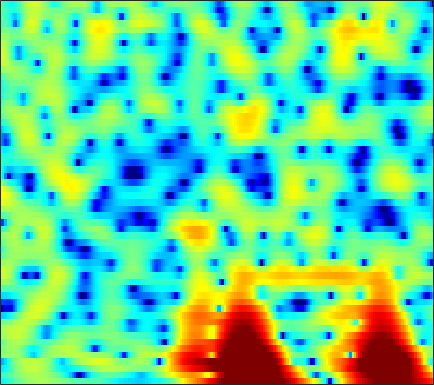

The file beside this chart, header and first rows:
-5.7923, -5.3572, -4.7395, -4.0923, -3.5888, -2.9165, -2.2496, -1.7751, -1.17, -0.60935, -0.10678, 0.2274, 0.61692, 0.93806, 1.1371, 1.3487, 1.4987, 1.5699, 1.6246, 1.6216, 1.5697, 1.5004, 1.3713, 1.1984
-3.619, -3.225, -2.695, -2.156, -1.754, -1.222, -0.7044, -0.3321, 0.1377, 0.5671, 0.9483, 1.196, 1.474, 1.683, 1.796, 1.881, 1.893, 1.853, 1.735, 1.54, 1.272, 1.024, 0.6294, 0.1622
-6.599, -6.182, -5.288, -4.162, -3.263, -2.094, -1.032, -0.3069, 0.5356, 1.246, 1.825, 2.171, 2.527, 2.762, 2.861, 2.885, 2.8, 2.652, 2.342, 1.899, 1.313, 0.7794, -0.06949, -1.06
-9.017, -8.674, -6.842, -4.655, -3.175, -1.536, -0.2606, 0.491, 1.259, 1.806, 2.17, 2.343, 2.472, 2.522, 2.523, 2.494, 2.437, 2.366, 2.198, 1.941, 1.544, 1.127, 0.3678, -0.6522
0.4245, 0.4997, 0.6786, 0.8826, 1.04, 1.192, 1.219, 1.125, 0.7974, 0.2055, -0.7112, -1.653, -3.295, -5.321, -6.846, -7.787, -6.644, -5.133, -3.19, -1.64, -0.4905, 0.1536, 0.755, 1.15
-0.5826, -0.09356, 0.4587, 0.883, 1.106, 1.244, 1.203, 1.037, 0.6276, -0.02053, -0.9165, -1.746, -3.023, -4.367, -5.194, -5.7, -5.304, -4.569, -3.392, -2.243, -1.24, -0.5888, 0.1363, 0.7258
-1.958, -0.9326, 0.1265, 0.8878, 1.302, 1.672, 1.845, 1.859, 1.742, 1.47, 1.073, 0.7121, 0.1797, -0.3795, -0.7833, -1.285, -1.709, -1.968, -2.218, -2.327, -2.301, -2.185, -1.896, -1.496
0.7302, 1.23, 1.823, 2.305, 2.588, 2.853, 3, 3.026, 2.946, 2.736, 2.384, 2.029, 1.421, 0.6543, -0.03755, -1.132, -2.477, -3.672, -5.566, -7.781, -9.88, -10.61, -9.724, -7.739
1.487, 1.689, 1.972, 2.26, 2.458, 2.699, 2.878, 2.959, 2.988, 2.914, 2.715, 2.468, 1.993, 1.323, 0.6815, -0.3963, -1.758, -2.995, -4.967, -7.226, -9.294, -10.09, -9.605, -8.165
-0.8321, -0.7028, -0.4271, -0.05601, 0.2707, 0.7478, 1.248, 1.607, 2.039, 2.401, 2.649, 2.752, 2.763, 2.618, 2.399, 1.961, 1.374, 0.8467, 0.07171, -0.7598, -1.596, -2.192, -2.952, -3.685
-7.667, -7.455, -6.894, -6.085, -5.37, -4.235, -2.978, -1.992, -0.6864, 0.5181, 1.555, 2.203, 2.897, 3.387, 3.615, 3.749, 3.692, 3.536, 3.173, 2.643, 1.942, 1.297, 0.2358, -1.116
-23.44, -19.57, -17.54, -17.45, -18, -16.95, -12.81, -9.686, -6.157, -3.416, -1.295, -0.003317, 1.364, 2.396, 2.99, 3.551, 3.878, 3.983, 3.948, 3.726, 3.317, 2.886, 2.144, 1.225
-13.87, -13.88, -14, -14.32, -14.49, -13.81, -11.64, -9.519, -6.802, -4.454, -2.508, -1.284, 0.06742, 1.141, 1.792, 2.472, 2.959, 3.218, 3.409, 3.443, 3.327, 3.147, 2.789, 2.3
-7.06, -6.96, -6.792, -6.554, -6.281, -5.787, -5.129, -4.543, -3.675, -2.787, -1.907, -1.282, -0.505, 0.1972, 0.6735, 1.235, 1.724, 2.031, 2.366, 2.608, 2.749, 2.777, 2.714, 2.526
-2.385, -2.264, -2.166, -2.137, -2.144, -2.17, -2.208, -2.252, -2.282, -2.276, -2.206, -2.106, -1.912, -1.611, -1.322, -0.8705, -0.3579, 0.0612, 0.648, 1.22, 1.733, 2.06, 2.386, 2.556
1.239, 1.23, 1.069, 0.7352, 0.3568, -0.3247, -1.188, -1.968, -3.131, -4.317, -5.37, -5.914, -6.236, -6.198, -6.02, -5.603, -4.924, -4.184, -2.917, -1.497, -0.1148, 0.81, 1.822, 2.563
3.237, 3.149, 2.825, 2.248, 1.62, 0.4539, -1.202, -2.811, -5.718, -10.08, -17.56, -23.77, -16.68, -13.47, -13.01, -14.55, -19.06, -18.74, -11.1, -6.049, -2.679, -0.8376, 0.9889, 2.263
2.951, 2.966, 2.801, 2.403, 1.935, 1.071, -0.11, -1.222, -2.974, -4.922, -6.672, -7.527, -7.923, -7.92, -7.917, -8.061, -7.983, -7.354, -5.694, -3.614, -1.657, -0.432, 0.8822, 1.817
0.8142, 1.094, 1.356, 1.451, 1.405, 1.192, 0.8283, 0.4663, -0.08826, -0.6677, -1.201, -1.518, -1.815, -1.987, -2.02, -1.942, -1.714, -1.443, -0.965, -0.411, 0.1306, 0.4964, 0.8592, 1.056
-2.276, -1.429, -0.4867, 0.2239, 0.6063, 0.9343, 1.086, 1.113, 1.062, 0.9565, 0.8239, 0.7239, 0.6113, 0.5574, 0.5459, 0.5807, 0.6554, 0.7217, 0.8045, 0.8509, 0.8339, 0.7513, 0.5301, 0.141
-4.325, -2.78, -1.253, -0.1698, 0.4239, 0.9738, 1.302, 1.428, 1.468, 1.408, 1.316, 1.238, 1.171, 1.175, 1.218, 1.315, 1.423, 1.492, 1.524, 1.45, 1.233, 0.9484, 0.3878, -0.4018
-1.842, -0.9726, 0.01993, 0.7753, 1.199, 1.571, 1.695, 1.639, 1.361, 0.893, 0.3038, -0.1017, -0.4517, -0.4426, -0.1704, 0.4069, 1.055, 1.475, 1.871, 2.021, 1.891, 1.606, 0.9513, -0.01177
0.2119, 0.4741, 0.942, 1.468, 1.801, 2.093, 2.09, 1.84, 1.096, -0.2533, -2.487, -4.935, -9.374, -9.707, -6.205, -2.41, 0.06543, 1.315, 2.384, 2.905, 2.976, 2.749, 2.117, 1.093
-4.021, -3.991, -2.827, -1.177, -0.05344, 1.051, 1.683, 1.819, 1.548, 0.7483, -0.551, -1.756, -3.09, -3.096, -2.056, -0.251, 1.338, 2.241, 3.041, 3.41, 3.376, 3.092, 2.375, 1.255
-13.71, -14.22, -8.322, -4.287, -2.28, -0.4484, 0.6996, 1.237, 1.609, 1.695, 1.612, 1.501, 1.415, 1.461, 1.602, 1.887, 2.179, 2.36, 2.487, 2.435, 2.163, 1.814, 1.127, 0.1683
-2.32, -2.256, -1.773, -0.9922, -0.3744, 0.3637, 0.929, 1.238, 1.504, 1.632, 1.659, 1.639, 1.575, 1.513, 1.461, 1.385, 1.28, 1.169, 0.9625, 0.6761, 0.3125, -0.02554, -0.5262, -1.087
1.629, 1.633, 1.677, 1.722, 1.756, 1.77, 1.736, 1.662, 1.51, 1.303, 1.059, 0.8725, 0.62, 0.3748, 0.1942, -0.05541, -0.3221, -0.5598, -0.9432, -1.407, -1.926, -2.322, -2.795, -3.097
4.346, 4.185, 3.9, 3.545, 3.231, 2.751, 2.196, 1.73, 1.048, 0.3272, -0.3856, -0.8826, -1.429, -1.825, -2.016, -2.182, -2.343, -2.523, -2.936, -3.64, -4.74, -5.815, -7.46, -8.573
5.902, 5.499, 4.859, 4.13, 3.51, 2.581, 1.5, 0.5834, -0.8077, -2.39, -4.133, -5.463, -6.888, -7.415, -7.102, -6.163, -5.19, -4.628, -4.263, -4.464, -5.371, -6.69, -9.661, -13.58
4.863, 4.137, 3.119, 2.053, 1.223, 0.05331, -1.253, -2.395, -4.242, -6.628, -9.837, -13.24, -21.07, -27.79, -17.69, -11.97, -8.52, -6.674, -4.867, -3.635, -2.847, -2.463, -2.047, -1.503
1.12, -0.2219, -2.009, -3.519, -4.318, -5.047, -5.667, -6.29, -7.49, -9.251, -11.49, -13.33, -15.48, -16.09, -15.09, -12.4, -9.319, -7.157, -4.69, -2.684, -1.085, -0.0866, 1.042, 2.008
-3.251, -6, -11.36, -20.16, -17.98, -12.23, -9.71, -8.91, -8.806, -9.646, -11.43, -13.55, -18.23, -25.68, -20.09, -12.97, -8.504, -6.01, -3.365, -1.273, 0.4034, 1.437, 2.574, 3.475
-3.567, -5.114, -7.227, -8.74, -8.989, -8.379, -7.487, -6.974, -6.62, -6.615, -6.923, -7.235, -7.53, -7.344, -6.731, -5.399, -3.763, -2.519, -0.9605, 0.4168, 1.587, 2.329, 3.141, 3.75
-3.066, -3.55, -4.115, -4.487, -4.598, -4.554, -4.338, -4.127, -3.837, -3.569, -3.325, -3.128, -2.818, -2.399, -2.008, -1.374, -0.6604, -0.1015, 0.6362, 1.325, 1.937, 2.337, 2.765, 3.063
-3.947, -4.074, -4.14, -4.058, -3.893, -3.537, -3.081, -2.697, -2.174, -1.674, -1.197, -0.8706, -0.4712, -0.1087, 0.1418, 0.4535, 0.7393, 0.9361, 1.175, 1.39, 1.588, 1.722, 1.882, 2.009
-6.112, -6.342, -6.343, -5.877, -5.25, -4.175, -3.014, -2.172, -1.149, -0.2697, 0.4384, 0.8593, 1.279, 1.54, 1.642, 1.646, 1.521, 1.355, 1.063, 0.7451, 0.4752, 0.3525, 0.3536, 0.5306
-10.2, -12.22, -14.68, -12.83, -9.7, -6.085, -3.345, -1.736, -0.04154, 1.228, 2.138, 2.619, 3.012, 3.132, 3.045, 2.691, 2.049, 1.366, 0.1774, -1.308, -2.912, -3.852, -4.099, -3.076
-10.45, -11.58, -12.56, -10.85, -8.286, -4.978, -2.302, -0.6975, 0.9778, 2.204, 3.059, 3.47, 3.735, 3.685, 3.434, 2.815, 1.824, 0.7947, -1.078, -3.795, -8.108, -13.75, -17.43, -8.6
-8.209, -7.189, -5.928, -4.577, -3.473, -1.986, -0.5633, 0.3845, 1.444, 2.257, 2.799, 3.026, 3.085, 2.87, 2.534, 1.847, 0.9154, 0.06943, -1.205, -2.554, -3.755, -4.334, -4.4, -3.635
-5.389, -4.239, -2.909, -1.722, -0.9145, 0.05303, 0.8995, 1.44, 2.026, 2.439, 2.655, 2.688, 2.546, 2.17, 1.731, 0.9231, -0.1094, -0.9983, -2.212, -3.237, -3.808, -3.839, -3.387, -2.574
-2.085, -1.342, -0.4161, 0.424, 0.9452, 1.524, 1.956, 2.192, 2.393, 2.488, 2.486, 2.419, 2.207, 1.805, 1.32, 0.3652, -1.077, -2.572, -5.341, -9.115, -11.7, -9.819, -6.113, -3.366
-1.079, -0.3401, 0.5138, 1.129, 1.435, 1.613, 1.531, 1.332, 0.9572, 0.604, 0.4492, 0.4875, 0.6734, 0.8396, 0.8244, 0.4922, -0.3161, -1.304, -3.176, -5.442, -6.578, -5.619, -3.246, -1.149
-2.976, -1.821, -0.7267, -0.1221, 0.03702, -0.2059, -1.015, -2.064, -4.137, -6.866, -8.457, -7.212, -4.346, -2.038, -0.815, 0.2307, 0.7753, 0.9356, 0.9621, 0.9338, 1.035, 1.255, 1.685, 2.147
-4.812, -3.627, -2.497, -1.834, -1.671, -1.897, -2.697, -3.743, -5.854, -8.709, -10.37, -8.914, -5.72, -3.11, -1.636, -0.186, 0.8152, 1.358, 1.883, 2.261, 2.543, 2.707, 2.863, 2.925
-5.087, -4.143, -3.115, -2.39, -2.063, -1.891, -1.999, -2.217, -2.593, -2.897, -2.913, -2.666, -2.041, -1.249, -0.6368, 0.1331, 0.7965, 1.221, 1.686, 2.049, 2.312, 2.439, 2.515, 2.467
-4.734, -3.684, -2.569, -1.754, -1.305, -0.9145, -0.7091, -0.6423, -0.6194, -0.6171, -0.5935, -0.5367, -0.4014, -0.1982, -0.02048, 0.2406, 0.5373, 0.7737, 1.101, 1.411, 1.676, 1.828, 1.934, 1.901
-2.912, -1.913, -0.9103, -0.2126, 0.1476, 0.451, 0.5982, 0.6252, 0.5801, 0.469, 0.3064, 0.1526, -0.09138, -0.3534, -0.5416, -0.7392, -0.7964, -0.7047, -0.3805, 0.1173, 0.6758, 1.063, 1.454, 1.643
0.4198, 0.8983, 1.327, 1.532, 1.556, 1.463, 1.265, 1.075, 0.7882, 0.4635, 0.08297, -0.2799, -0.924, -1.837, -2.716, -4.085, -5.337, -5.643, -4.739, -2.948, -1.164, -0.06244, 1.034, 1.708
3.082, 2.981, 2.663, 2.129, 1.589, 0.7335, -0.1862, -0.8123, -1.421, -1.712, -1.84, -1.976, -2.402, -3.369, -4.639, -7.489, -13.04, -19.54, -11.4, -5.61, -2.252, -0.5468, 1.02, 1.983
4.077, 3.56, 2.619, 1.321, 0.05426, -2.164, -5.142, -7.787, -10.1, -8.47, -5.939, -4.547, -3.414, -2.954, -2.955, -3.229, -3.463, -3.358, -2.619, -1.389, -0.07817, 0.7938, 1.712, 2.325
3.796, 3.158, 2.09, 0.6955, -0.6182, -2.849, -5.782, -8.366, -10.51, -8.714, -5.987, -4.355, -2.795, -1.76, -1.225, -0.7332, -0.3615, -0.09158, 0.3062, 0.7401, 1.179, 1.482, 1.808, 2.004
2.74, 2.245, 1.501, 0.6607, -0.04054, -1.008, -1.901, -2.405, -2.714, -2.57, -2.048, -1.531, -0.845, -0.2727, 0.0655, 0.3891, 0.5703, 0.6436, 0.6775, 0.6756, 0.68, 0.7031, 0.7532, 0.7886
1.123, 0.9558, 0.6931, 0.3523, 0.06425, -0.3013, -0.548, -0.6165, -0.5294, -0.2464, 0.1902, 0.5408, 0.9752, 1.296, 1.416, 1.395, 1.148, 0.8053, 0.171, -0.5542, -1.183, -1.452, -1.433, -1.076
-1.414, -0.783, -0.4309, -0.5667, -0.8714, -1.383, -1.719, -1.656, -1.05, -0.02145, 1.074, 1.805, 2.573, 3.045, 3.163, 2.959, 2.299, 1.438, -0.3042, -2.945, -6.68, -9.219, -7.728, -4.18
-3.019, -2.125, -1.894, -2.612, -3.833, -6.667, -11.38, -13.08, -7.703, -3.217, -0.2811, 1.285, 2.742, 3.602, 3.912, 3.884, 3.335, 2.572, 1.004, -1.253, -3.956, -5.43, -4.777, -2.512
-2.022, -2.234, -2.762, -3.671, -4.662, -6.321, -7.814, -7.935, -6.134, -3.538, -1.266, 0.1203, 1.522, 2.453, 2.87, 3.088, 2.938, 2.617, 1.978, 1.206, 0.4763, 0.08302, -0.1448, -0.05571
-1.608, -2.094, -2.742, -3.396, -3.821, -4.171, -4.137, -3.8, -2.944, -1.798, -0.5467, 0.3471, 1.369, 2.15, 2.545, 2.816, 2.816, 2.642, 2.233, 1.664, 0.9995, 0.4965, -0.1162, -0.5914
-1.764, -2.39, -3.369, -4.396, -5.042, -5.424, -4.977, -4.131, -2.669, -1.141, 0.3009, 1.24, 2.278, 3.038, 3.423, 3.675, 3.634, 3.413, 2.854, 2.004, 0.8669, -0.1758, -1.768, -3.394
